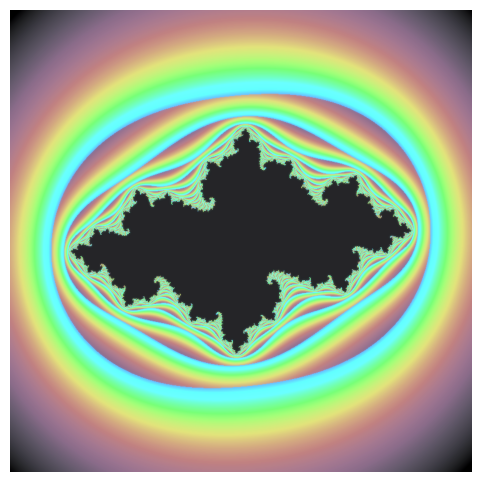

Write the Python code that produced this figure.
import numpy as np
from PIL import Image, ImageFilter, ImageEnhance
import matplotlib.pyplot as plt
from matplotlib.colors import hsv_to_rgb

# Constants
WIDTH, HEIGHT = 800, 800
MAX_ITER = 300

# Artistic Julia set parameters
x_range = (-2, 2)
y_range = (-1.8, 1.8)
c = complex(-0.7 + 0.15j)

# Generate grid of complex points
x = np.linspace(x_range[0], x_range[1], WIDTH)
y = np.linspace(y_range[0], y_range[1], HEIGHT)
X, Y = np.meshgrid(x, y)
Z = X + 1j * Y

# Initialize iteration counts and mask
div_iter = np.zeros(Z.shape, dtype=int)
mask = np.ones(Z.shape, dtype=bool)

# Iterate and record divergence
for i in range(MAX_ITER):
    Z[mask] = Z[mask]**2 + c
    mask_new = np.abs(Z) <= 2
    div_iter[~mask & mask_new] = i
    mask = mask_new

# Smooth coloring
with np.errstate(divide='ignore', invalid='ignore'):
    smooth = div_iter + 1 - np.log(np.log2(np.abs(Z)))
    smooth = np.where(np.isnan(smooth), 0, smooth)
smooth_norm = (smooth - smooth.min()) / (smooth.max() - smooth.min())

# Build HSV image
hsv = np.zeros((HEIGHT, WIDTH, 3), dtype=float)
hsv[..., 0] = (smooth_norm + 0.6) % 1   # Hue
hsv[..., 1] = smooth_norm * 0.5   # Saturation
hsv[..., 2] = smooth_norm**0.4   # Value

# Convert to RGB
rgb = (hsv_to_rgb(hsv) * 255).astype(np.uint8)
img = Image.fromarray(rgb)

# Artistic postprocessing: glow and enhancement
blur = img.filter(ImageFilter.GaussianBlur(radius=2))   # reduced radius for less blur
glow = Image.blend(img, blur, alpha=0.3)   # adjusted alpha value
enhanced = ImageEnhance.Contrast(glow).enhance(1.5)
enhanced = ImageEnhance.Color(enhanced).enhance(1.2)

# Display
plt.figure(figsize=(6, 6))
plt.axis('off')
plt.imshow(enhanced)
plt.show()
